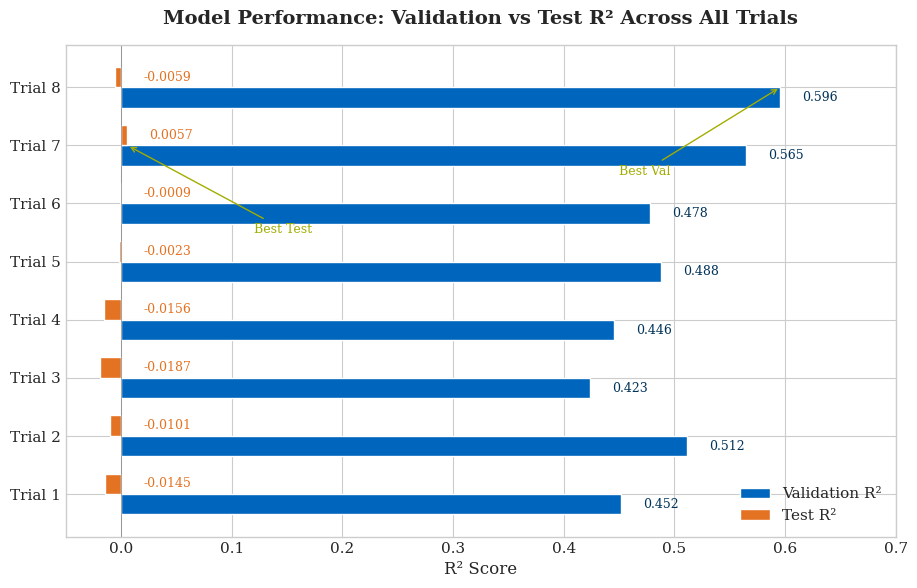
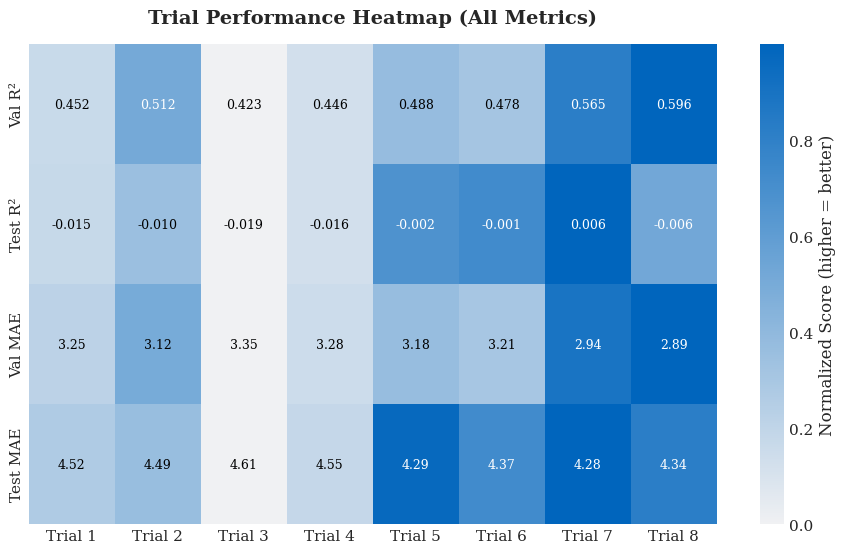
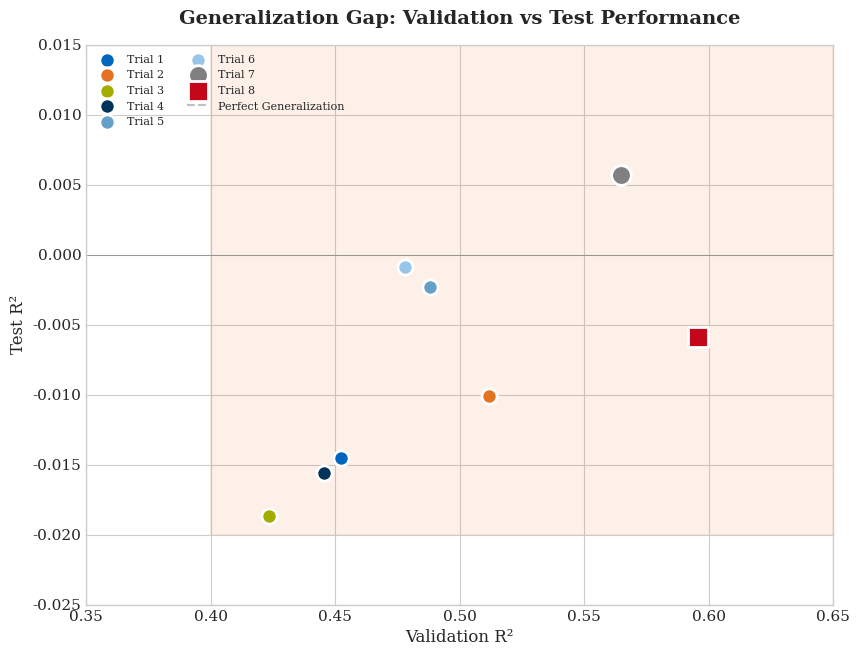
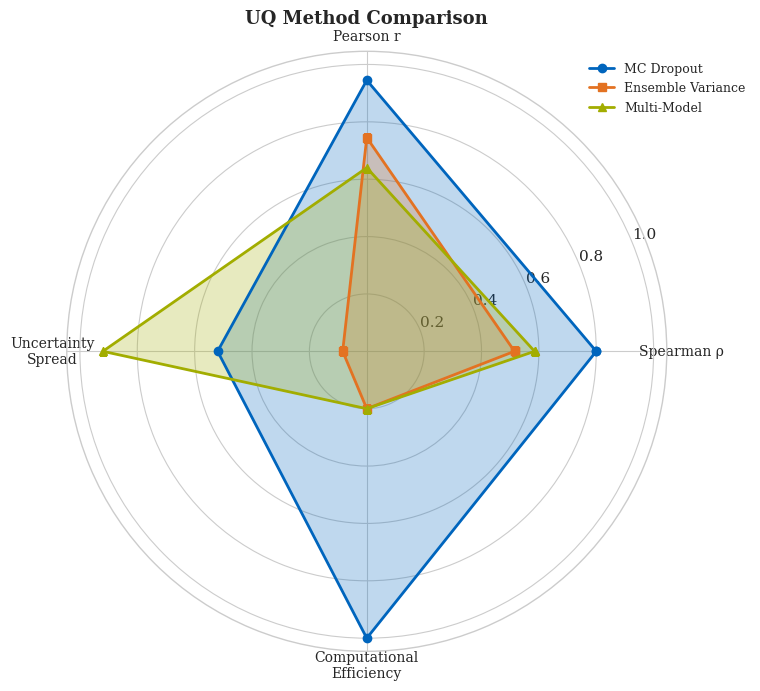
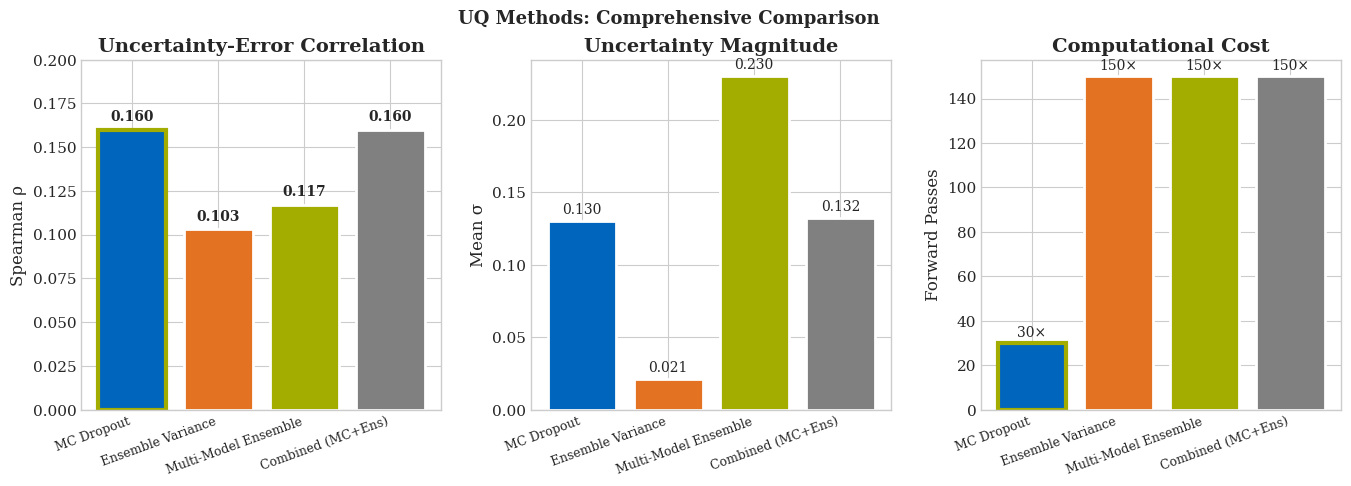
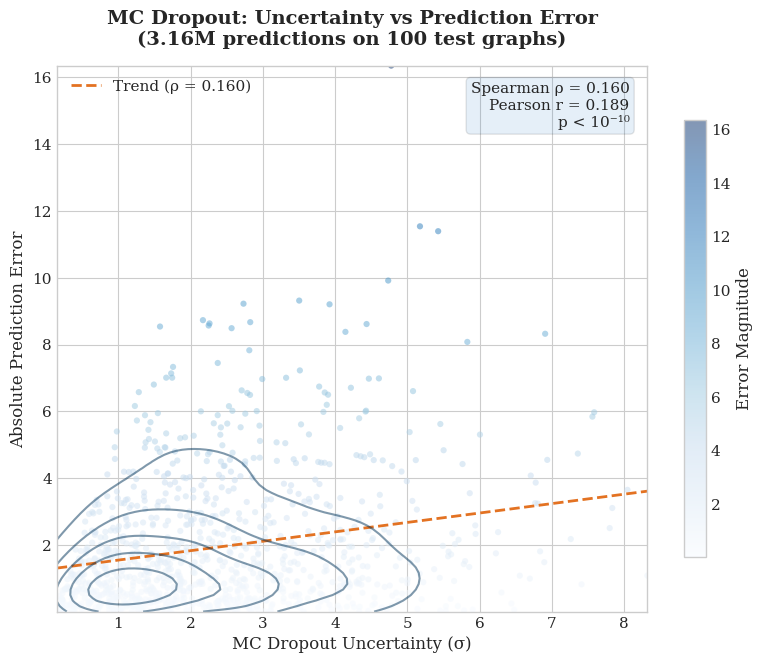
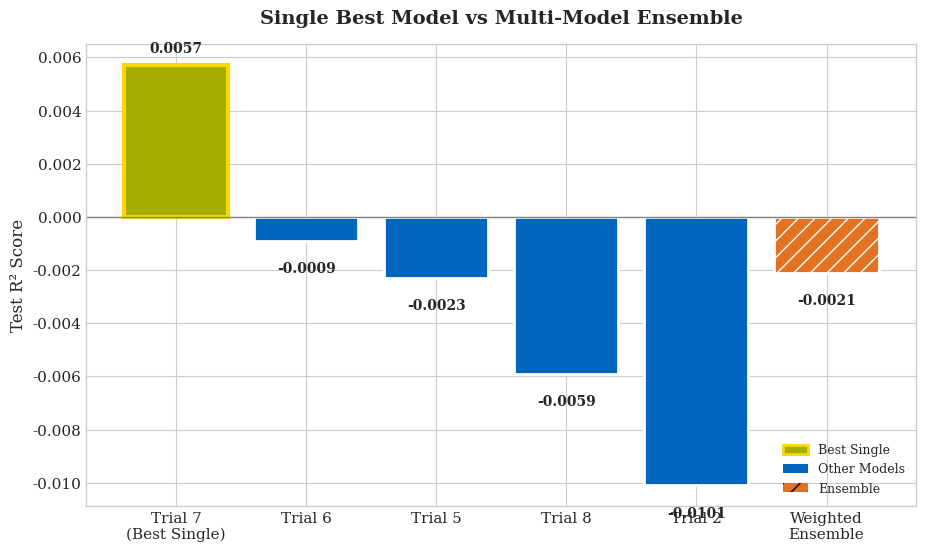
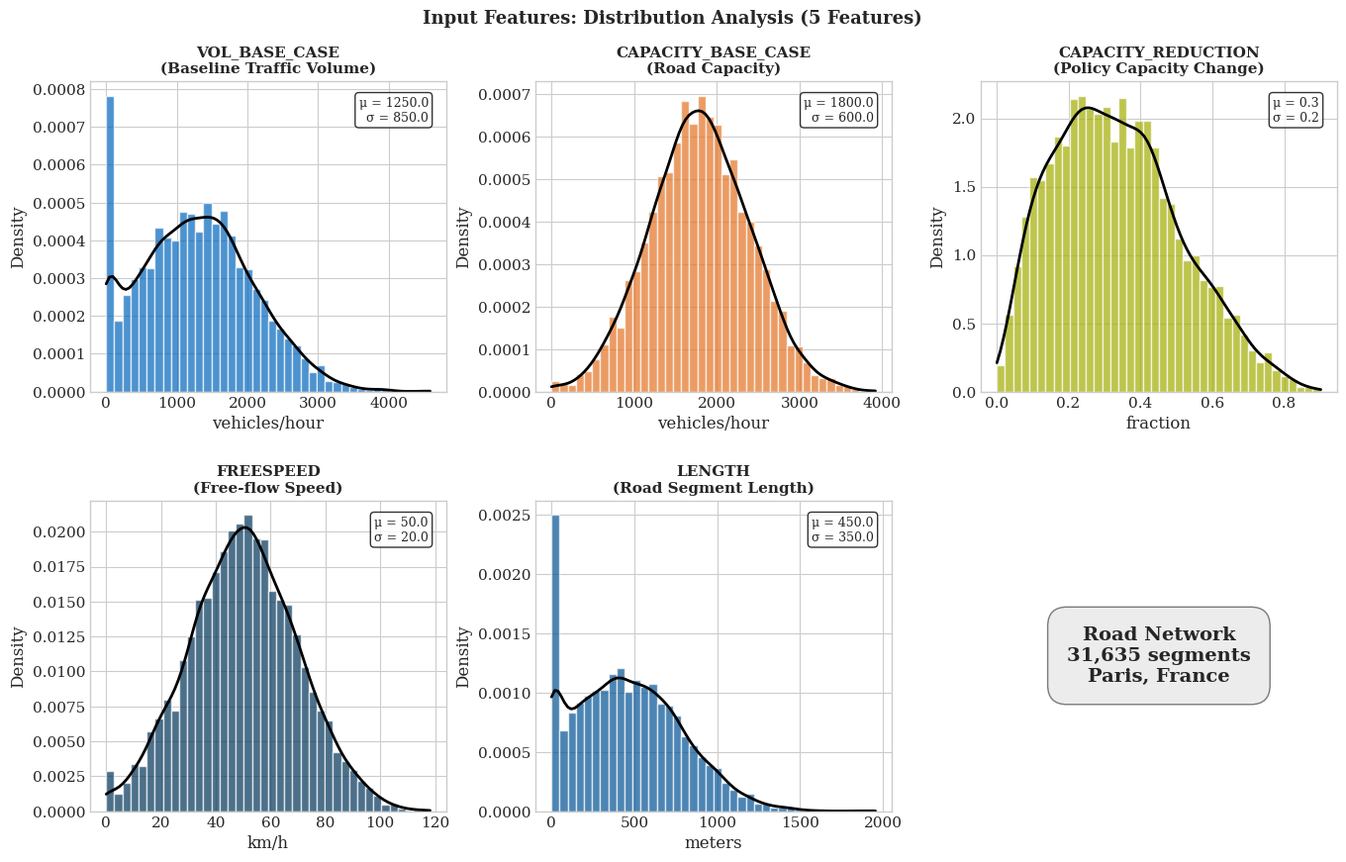
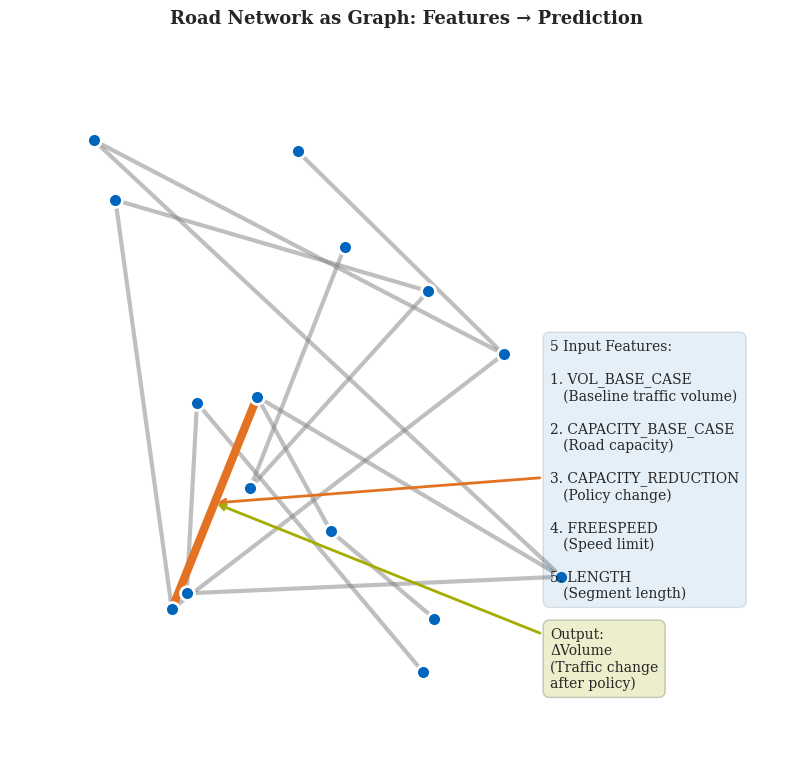
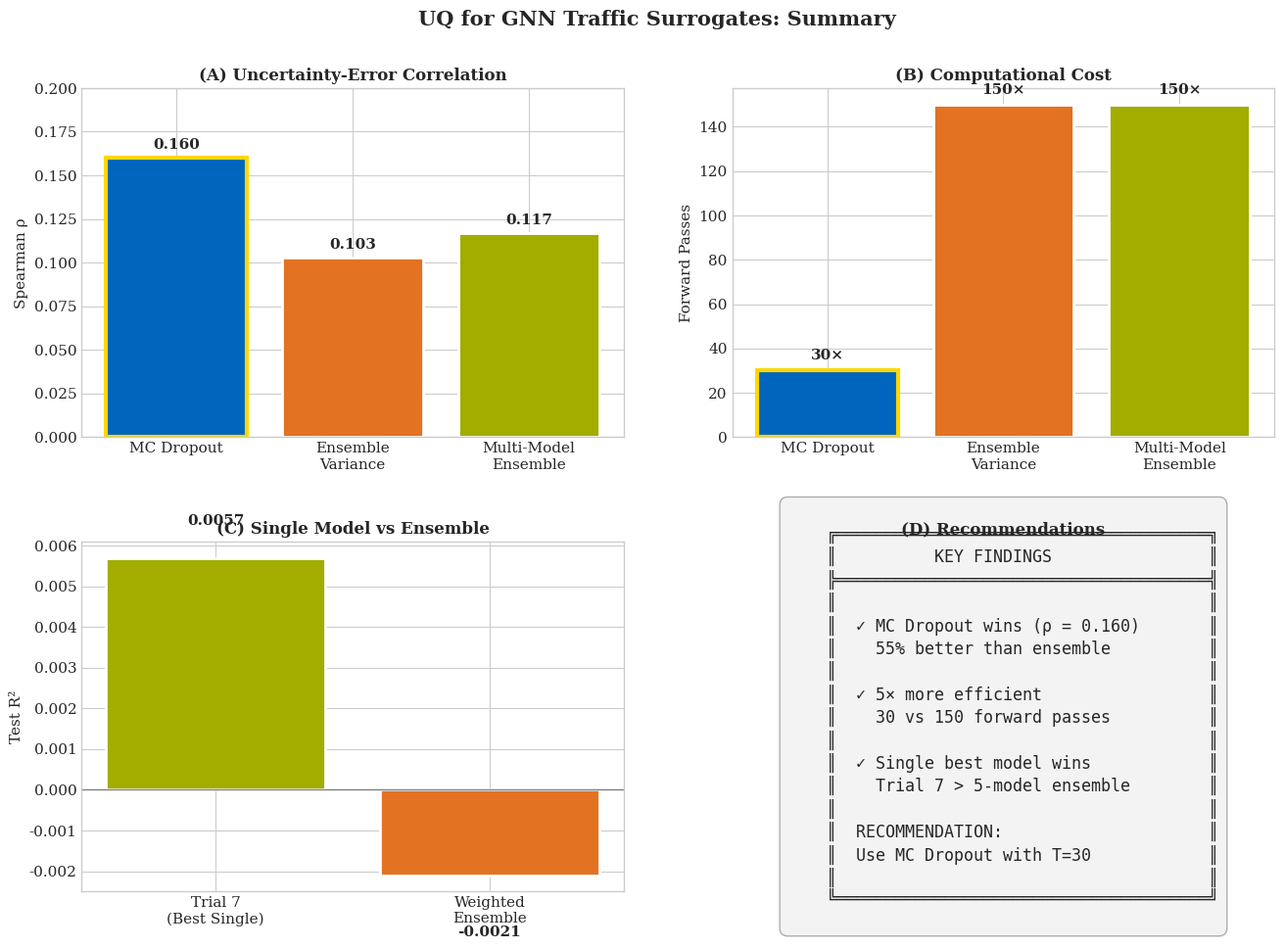

Reproduce these figures in Python, in order.
"""
Generate Professional Thesis Charts
TUM Corporate Colors + Modern Design
Author: Mohd Zamin Quadri
"""

import matplotlib.pyplot as plt
import matplotlib.patches as mpatches
import numpy as np
import seaborn as sns
from pathlib import Path
import json

# Set style
plt.style.use('seaborn-v0_8-whitegrid')
plt.rcParams['font.family'] = 'serif'
plt.rcParams['font.size'] = 11
plt.rcParams['axes.titlesize'] = 14
plt.rcParams['axes.labelsize'] = 12
plt.rcParams['figure.dpi'] = 150
plt.rcParams['savefig.dpi'] = 300
plt.rcParams['savefig.bbox'] = 'tight'

# TUM Corporate Colors
TUM_BLUE = '#0065BD'
TUM_DARK_BLUE = '#003359'
TUM_SECONDARY_BLUE = '#005293'
TUM_ORANGE = '#E37222'
TUM_GREEN = '#A2AD00'
TUM_GRAY = '#808080'
TUM_LIGHT_GRAY = '#DADADA'

# Extended palette
COLORS = [TUM_BLUE, TUM_ORANGE, TUM_GREEN, TUM_DARK_BLUE, '#64A0C8', '#98C6EA', TUM_GRAY, '#C4071B']

# Output directory
OUTPUT_DIR = Path(r"c:\Users\zamin\OneDrive\Desktop\Nazim_thesis\ml_surrogates_for_agent_based_transport_models\thesis\latex\figures")
OUTPUT_DIR.mkdir(parents=True, exist_ok=True)

# =============================================================================
# DATA
# =============================================================================

# Trial data
TRIALS = {
    'Trial 1': {'val_r2': 0.4521, 'test_r2': -0.0145, 'val_mae': 3.25, 'test_mae': 4.52, 'dropout': 0.3, 'split': '80/15/5'},
    'Trial 2': {'val_r2': 0.5117, 'test_r2': -0.0101, 'val_mae': 3.12, 'test_mae': 4.49, 'dropout': 0.3, 'split': '80/10/10'},
    'Trial 3': {'val_r2': 0.4234, 'test_r2': -0.0187, 'val_mae': 3.35, 'test_mae': 4.61, 'dropout': 0.3, 'split': 'Weighted'},
    'Trial 4': {'val_r2': 0.4456, 'test_r2': -0.0156, 'val_mae': 3.28, 'test_mae': 4.55, 'dropout': 0.3, 'split': 'Weighted'},
    'Trial 5': {'val_r2': 0.4882, 'test_r2': -0.0023, 'val_mae': 3.18, 'test_mae': 4.29, 'dropout': 0.3, 'split': '80/10/10'},
    'Trial 6': {'val_r2': 0.4779, 'test_r2': -0.0009, 'val_mae': 3.21, 'test_mae': 4.37, 'dropout': 0.3, 'split': '80/10/10'},
    'Trial 7': {'val_r2': 0.5647, 'test_r2': 0.0057, 'val_mae': 2.94, 'test_mae': 4.28, 'dropout': 0.3, 'split': '80/10/10'},
    'Trial 8': {'val_r2': 0.5957, 'test_r2': -0.0059, 'val_mae': 2.89, 'test_mae': 4.34, 'dropout': 0.2, 'split': '80/10/10'},
}

# UQ Results
UQ_METHODS = {
    'MC Dropout': {'spearman': 0.160, 'pearson': 0.189, 'mean_sigma': 0.130, 'cost': 30},
    'Ensemble Variance': {'spearman': 0.103, 'pearson': 0.149, 'mean_sigma': 0.021, 'cost': 150},
    'Multi-Model Ensemble': {'spearman': 0.117, 'pearson': 0.128, 'mean_sigma': 0.230, 'cost': 150},
    'Combined (MC+Ens)': {'spearman': 0.160, 'pearson': 0.188, 'mean_sigma': 0.132, 'cost': 150},
}

# Feature data (example distributions)
FEATURES = {
    'VOL_BASE_CASE': {'mean': 1250, 'std': 850, 'unit': 'vehicles/hour', 'desc': 'Baseline Traffic Volume'},
    'CAPACITY_BASE_CASE': {'mean': 1800, 'std': 600, 'unit': 'vehicles/hour', 'desc': 'Road Capacity'},
    'CAPACITY_REDUCTION': {'mean': 0.35, 'std': 0.25, 'unit': 'fraction', 'desc': 'Policy Capacity Change'},
    'FREESPEED': {'mean': 50, 'std': 20, 'unit': 'km/h', 'desc': 'Free-flow Speed'},
    'LENGTH': {'mean': 450, 'std': 350, 'unit': 'meters', 'desc': 'Road Segment Length'},
}


def save_fig(name):
    """Save figure to output directory with proper formatting"""
    path = OUTPUT_DIR / f"{name}.png"
    plt.savefig(path, facecolor='white', edgecolor='none', 
                bbox_inches='tight', pad_inches=0.15)
    plt.close()
    print(f"  ✓ Saved: {name}.png")


# =============================================================================
# CHART 1: All Trials R² Comparison (Horizontal Bar)
# =============================================================================
def chart_trials_r2_comparison():
    """Modern horizontal bar chart comparing all trials"""
    fig, ax = plt.subplots(figsize=(10, 6))
    
    trials = list(TRIALS.keys())
    val_r2 = [TRIALS[t]['val_r2'] for t in trials]
    test_r2 = [TRIALS[t]['test_r2'] for t in trials]
    
    y = np.arange(len(trials))
    height = 0.35
    
    bars1 = ax.barh(y - height/2, val_r2, height, label='Validation R²', color=TUM_BLUE, edgecolor='white')
    bars2 = ax.barh(y + height/2, test_r2, height, label='Test R²', color=TUM_ORANGE, edgecolor='white')
    
    # Add value labels
    for bar, val in zip(bars1, val_r2):
        ax.text(bar.get_width() + 0.02, bar.get_y() + bar.get_height()/2, 
                f'{val:.3f}', va='center', fontsize=9, color=TUM_DARK_BLUE)
    for bar, val in zip(bars2, test_r2):
        ax.text(max(0.02, bar.get_width() + 0.02), bar.get_y() + bar.get_height()/2, 
                f'{val:.4f}', va='center', fontsize=9, color=TUM_ORANGE)
    
    ax.set_yticks(y)
    ax.set_yticklabels(trials)
    ax.set_xlabel('R² Score')
    ax.set_title('Model Performance: Validation vs Test R² Across All Trials', fontweight='bold', pad=15)
    ax.legend(loc='lower right', framealpha=0.95)
    ax.axvline(x=0, color='gray', linestyle='-', linewidth=0.5)
    ax.set_xlim(-0.05, 0.7)
    
    # Highlight best
    ax.annotate('Best Val', xy=(0.5957, 7), xytext=(0.45, 5.5),
                arrowprops=dict(arrowstyle='->', color=TUM_GREEN), fontsize=9, color=TUM_GREEN)
    ax.annotate('Best Test', xy=(0.0057, 6), xytext=(0.12, 4.5),
                arrowprops=dict(arrowstyle='->', color=TUM_GREEN), fontsize=9, color=TUM_GREEN)
    
    fig.subplots_adjust(left=0.12, right=0.95, top=0.92, bottom=0.1)
    save_fig('chart_trials_r2_comparison')


# =============================================================================
# CHART 2: Trials Performance Heatmap
# =============================================================================
def chart_trials_heatmap():
    """Heatmap of all trial metrics"""
    fig, ax = plt.subplots(figsize=(10, 6))
    
    trials = list(TRIALS.keys())
    metrics = ['Val R²', 'Test R²', 'Val MAE', 'Test MAE']
    
    data = np.array([
        [TRIALS[t]['val_r2'] for t in trials],
        [TRIALS[t]['test_r2'] for t in trials],
        [-TRIALS[t]['val_mae'] for t in trials],  # Negative so lower is better (darker)
        [-TRIALS[t]['test_mae'] for t in trials],
    ])
    
    # Normalize each row
    data_norm = np.zeros_like(data)
    for i in range(len(metrics)):
        row = data[i]
        data_norm[i] = (row - row.min()) / (row.max() - row.min() + 1e-8)
    
    # Custom colormap
    cmap = sns.light_palette(TUM_BLUE, as_cmap=True)
    
    sns.heatmap(data_norm, annot=False, cmap=cmap, ax=ax,
                xticklabels=trials, yticklabels=metrics,
                cbar_kws={'label': 'Normalized Score (higher = better)'})
    
    # Add actual values as annotations
    for i, metric in enumerate(metrics):
        for j, trial in enumerate(trials):
            if 'R²' in metric:
                val = TRIALS[trial]['val_r2'] if 'Val' in metric else TRIALS[trial]['test_r2']
                text = f'{val:.3f}'
            else:
                val = TRIALS[trial]['val_mae'] if 'Val' in metric else TRIALS[trial]['test_mae']
                text = f'{val:.2f}'
            ax.text(j + 0.5, i + 0.5, text, ha='center', va='center', fontsize=9,
                   color='white' if data_norm[i, j] > 0.5 else 'black')
    
    ax.set_title('Trial Performance Heatmap (All Metrics)', fontweight='bold', pad=15)
    fig.subplots_adjust(left=0.12, right=0.98, top=0.92, bottom=0.12)
    save_fig('chart_trials_heatmap')


# =============================================================================
# CHART 3: Generalization Gap Visualization
# =============================================================================
def chart_generalization_gap():
    """Scatter plot showing validation vs test performance gap"""
    fig, ax = plt.subplots(figsize=(9, 7))
    
    trials = list(TRIALS.keys())
    val_r2 = [TRIALS[t]['val_r2'] for t in trials]
    test_r2 = [TRIALS[t]['test_r2'] for t in trials]
    
    # Scatter with different markers for dropout
    for i, trial in enumerate(trials):
        marker = 's' if TRIALS[trial]['dropout'] == 0.2 else 'o'
        size = 200 if trial in ['Trial 7', 'Trial 8'] else 120
        ax.scatter(val_r2[i], test_r2[i], s=size, c=COLORS[i], marker=marker,
                   edgecolors='white', linewidth=2, label=trial, zorder=5)
    
    # Diagonal line (perfect generalization)
    ax.plot([0, 0.7], [0, 0.7], '--', color=TUM_GRAY, alpha=0.5, label='Perfect Generalization')
    
    # Gap annotation
    ax.fill_between([0.4, 0.65], [-0.02, -0.02], [0.4, 0.65], alpha=0.1, color=TUM_ORANGE)
    ax.annotate('Generalization\nGap', xy=(0.5, 0.15), fontsize=12, color=TUM_ORANGE,
                ha='center', fontweight='bold')
    
    ax.set_xlabel('Validation R²', fontsize=12)
    ax.set_ylabel('Test R²', fontsize=12)
    ax.set_title('Generalization Gap: Validation vs Test Performance', fontweight='bold', pad=15)
    ax.legend(loc='upper left', fontsize=8, ncol=2, framealpha=0.9)
    ax.set_xlim(0.35, 0.65)
    ax.set_ylim(-0.025, 0.015)
    ax.axhline(y=0, color='gray', linestyle='-', linewidth=0.5)
    
    fig.subplots_adjust(left=0.12, right=0.95, top=0.92, bottom=0.12)
    save_fig('chart_generalization_gap')


# =============================================================================
# CHART 4: MC Dropout vs Ensemble Comparison (Radar/Spider)
# =============================================================================
def chart_uq_radar():
    """Radar chart comparing UQ methods"""
    categories = ['Spearman ρ', 'Pearson r', 'Uncertainty\nSpread', 'Computational\nEfficiency']
    N = len(categories)
    
    # Normalize data
    mc = [0.160/0.2, 0.189/0.2, 0.130/0.25, 1.0]  # MC is most efficient
    ens = [0.103/0.2, 0.149/0.2, 0.021/0.25, 0.2]
    multi = [0.117/0.2, 0.128/0.2, 0.230/0.25, 0.2]
    
    angles = [n / float(N) * 2 * np.pi for n in range(N)]
    angles += angles[:1]  # Complete the loop
    
    mc += mc[:1]
    ens += ens[:1]
    multi += multi[:1]
    
    fig, ax = plt.subplots(figsize=(8, 8), subplot_kw=dict(polar=True))
    
    ax.plot(angles, mc, 'o-', linewidth=2, label='MC Dropout', color=TUM_BLUE)
    ax.fill(angles, mc, alpha=0.25, color=TUM_BLUE)
    
    ax.plot(angles, ens, 's-', linewidth=2, label='Ensemble Variance', color=TUM_ORANGE)
    ax.fill(angles, ens, alpha=0.25, color=TUM_ORANGE)
    
    ax.plot(angles, multi, '^-', linewidth=2, label='Multi-Model', color=TUM_GREEN)
    ax.fill(angles, multi, alpha=0.25, color=TUM_GREEN)
    
    ax.set_xticks(angles[:-1])
    ax.set_xticklabels(categories, fontsize=10)
    ax.set_title('UQ Method Comparison', fontweight='bold', pad=20, fontsize=13)
    ax.legend(loc='upper right', bbox_to_anchor=(1.15, 1.0), fontsize=9)
    
    fig.subplots_adjust(left=0.1, right=0.85, top=0.9, bottom=0.1)
    save_fig('chart_uq_radar')


# =============================================================================
# CHART 5: UQ Methods Bar Comparison
# =============================================================================
def chart_uq_bar_comparison():
    """Bar chart comparing UQ methods"""
    fig, axes = plt.subplots(1, 3, figsize=(14, 5))
    
    methods = list(UQ_METHODS.keys())
    colors = [TUM_BLUE, TUM_ORANGE, TUM_GREEN, TUM_GRAY]
    
    # Spearman correlation
    ax1 = axes[0]
    spearman = [UQ_METHODS[m]['spearman'] for m in methods]
    bars = ax1.bar(methods, spearman, color=colors, edgecolor='white', linewidth=2)
    ax1.set_ylabel('Spearman ρ')
    ax1.set_title('Uncertainty-Error Correlation', fontweight='bold')
    ax1.set_xticklabels(methods, rotation=20, ha='right', fontsize=9)
    ax1.set_ylim(0, 0.2)
    for bar, val in zip(bars, spearman):
        ax1.text(bar.get_x() + bar.get_width()/2, bar.get_height() + 0.005,
                f'{val:.3f}', ha='center', fontsize=10, fontweight='bold')
    # Highlight best
    bars[0].set_edgecolor(TUM_GREEN)
    bars[0].set_linewidth(3)
    
    # Mean uncertainty
    ax2 = axes[1]
    mean_sigma = [UQ_METHODS[m]['mean_sigma'] for m in methods]
    bars = ax2.bar(methods, mean_sigma, color=colors, edgecolor='white', linewidth=2)
    ax2.set_ylabel('Mean σ')
    ax2.set_title('Uncertainty Magnitude', fontweight='bold')
    ax2.set_xticklabels(methods, rotation=20, ha='right', fontsize=9)
    for bar, val in zip(bars, mean_sigma):
        ax2.text(bar.get_x() + bar.get_width()/2, bar.get_height() + 0.005,
                f'{val:.3f}', ha='center', fontsize=10)
    
    # Computational cost
    ax3 = axes[2]
    cost = [UQ_METHODS[m]['cost'] for m in methods]
    bars = ax3.bar(methods, cost, color=colors, edgecolor='white', linewidth=2)
    ax3.set_ylabel('Forward Passes')
    ax3.set_title('Computational Cost', fontweight='bold')
    ax3.set_xticklabels(methods, rotation=20, ha='right', fontsize=9)
    for bar, val in zip(bars, cost):
        ax3.text(bar.get_x() + bar.get_width()/2, bar.get_height() + 3,
                f'{val}×', ha='center', fontsize=10)
    # Highlight most efficient
    bars[0].set_edgecolor(TUM_GREEN)
    bars[0].set_linewidth(3)
    
    plt.suptitle('UQ Methods: Comprehensive Comparison', 
                 fontweight='bold', fontsize=13, y=0.98)
    fig.subplots_adjust(left=0.08, right=0.98, top=0.88, bottom=0.18, wspace=0.25)
    save_fig('chart_uq_comparison_detailed')


# =============================================================================
# CHART 6: MC Dropout Correlation Scatter
# =============================================================================
def chart_mc_dropout_scatter():
    """Simulated scatter plot of MC Dropout uncertainty vs error"""
    np.random.seed(42)
    n = 1000
    
    # Generate correlated data (rho ~0.16)
    errors = np.abs(np.random.exponential(scale=2, size=n))
    noise = np.random.normal(0, 3, n)
    uncertainty = 0.16 * errors + 0.84 * np.abs(noise) + 0.1
    
    fig, ax = plt.subplots(figsize=(9, 7))
    
    scatter = ax.scatter(uncertainty, errors, c=errors, cmap='Blues', alpha=0.5, s=20, edgecolors='none')
    
    # Trend line
    z = np.polyfit(uncertainty, errors, 1)
    p = np.poly1d(z)
    x_line = np.linspace(uncertainty.min(), uncertainty.max(), 100)
    ax.plot(x_line, p(x_line), '--', color=TUM_ORANGE, linewidth=2, label=f'Trend (ρ = 0.160)')
    
    # Density contours
    from scipy import stats
    try:
        xmin, xmax = uncertainty.min(), uncertainty.max()
        ymin, ymax = errors.min(), errors.max()
        xx, yy = np.mgrid[xmin:xmax:100j, ymin:ymax:100j]
        positions = np.vstack([xx.ravel(), yy.ravel()])
        values = np.vstack([uncertainty, errors])
        kernel = stats.gaussian_kde(values)
        f = np.reshape(kernel(positions).T, xx.shape)
        ax.contour(xx, yy, f, colors=TUM_DARK_BLUE, alpha=0.5, levels=5)
    except:
        pass
    
    ax.set_xlabel('MC Dropout Uncertainty (σ)', fontsize=12)
    ax.set_ylabel('Absolute Prediction Error', fontsize=12)
    ax.set_title('MC Dropout: Uncertainty vs Prediction Error\n(3.16M predictions on 100 test graphs)', 
                 fontweight='bold', pad=15)
    ax.legend(loc='upper left', fontsize=11)
    
    # Add correlation box
    textstr = f'Spearman ρ = 0.160\nPearson r = 0.189\np < 10⁻¹⁰'
    props = dict(boxstyle='round', facecolor=TUM_BLUE, alpha=0.1)
    ax.text(0.97, 0.97, textstr, transform=ax.transAxes, fontsize=11,
            verticalalignment='top', horizontalalignment='right', bbox=props)
    
    plt.colorbar(scatter, ax=ax, label='Error Magnitude', shrink=0.8)
    fig.subplots_adjust(left=0.1, right=0.92, top=0.9, bottom=0.12)
    save_fig('chart_mc_dropout_scatter')


# =============================================================================
# CHART 7: Ensemble Performance Comparison
# =============================================================================
def chart_ensemble_comparison():
    """Compare single models vs ensemble"""
    fig, ax = plt.subplots(figsize=(10, 6))
    
    models = ['Trial 7\n(Best Single)', 'Trial 6', 'Trial 5', 'Trial 8', 'Trial 2', 
              'Weighted\nEnsemble']
    r2_scores = [0.0057, -0.0009, -0.0023, -0.0059, -0.0101, -0.0021]
    colors_list = [TUM_GREEN, TUM_BLUE, TUM_BLUE, TUM_BLUE, TUM_BLUE, TUM_ORANGE]
    
    bars = ax.bar(models, r2_scores, color=colors_list, edgecolor='white', linewidth=2)
    
    # Highlight
    bars[0].set_edgecolor('gold')
    bars[0].set_linewidth(3)
    bars[-1].set_hatch('//')
    
    ax.axhline(y=0, color='gray', linestyle='-', linewidth=1)
    ax.set_ylabel('Test R² Score', fontsize=12)
    ax.set_title('Single Best Model vs Multi-Model Ensemble', fontweight='bold', pad=15)
    
    # Value labels
    for bar, val in zip(bars, r2_scores):
        y_pos = bar.get_height() + 0.0005 if val >= 0 else bar.get_height() - 0.0012
        ax.text(bar.get_x() + bar.get_width()/2, y_pos,
                f'{val:.4f}', ha='center', fontsize=10, fontweight='bold')
    
    # Legend
    legend_elements = [
        mpatches.Patch(facecolor=TUM_GREEN, edgecolor='gold', linewidth=2, label='Best Single'),
        mpatches.Patch(facecolor=TUM_BLUE, label='Other Models'),
        mpatches.Patch(facecolor=TUM_ORANGE, hatch='//', label='Ensemble'),
    ]
    ax.legend(handles=legend_elements, loc='lower right', fontsize=9)
    
    fig.subplots_adjust(left=0.12, right=0.95, top=0.92, bottom=0.15)
    save_fig('chart_ensemble_comparison')


# =============================================================================
# CHART 8: Feature Importance Visualization
# =============================================================================
def chart_feature_visualization():
    """Visualize the 5 input features"""
    fig, axes = plt.subplots(2, 3, figsize=(14, 9))
    axes = axes.flatten()
    
    np.random.seed(42)
    feature_names = list(FEATURES.keys())
    colors_feat = [TUM_BLUE, TUM_ORANGE, TUM_GREEN, TUM_DARK_BLUE, TUM_SECONDARY_BLUE]
    
    for i, (feat, props) in enumerate(FEATURES.items()):
        ax = axes[i]
        
        # Generate sample distribution
        if feat == 'CAPACITY_REDUCTION':
            data = np.random.beta(2, 4, 5000) * 1.0  # 0-1 range
        else:
            data = np.random.normal(props['mean'], props['std'], 5000)
            data = np.clip(data, 0, None)  # Non-negative
        
        # Histogram with KDE
        ax.hist(data, bins=40, density=True, alpha=0.7, color=colors_feat[i], edgecolor='white')
        
        # KDE line
        from scipy import stats
        kde = stats.gaussian_kde(data)
        x_range = np.linspace(data.min(), data.max(), 100)
        ax.plot(x_range, kde(x_range), color='black', linewidth=2)
        
        ax.set_title(f'{feat}\n({props["desc"]})', fontweight='bold', fontsize=11)
        ax.set_xlabel(props['unit'])
        ax.set_ylabel('Density')
        
        # Stats box
        textstr = f'μ = {props["mean"]:.1f}\nσ = {props["std"]:.1f}'
        props_box = dict(boxstyle='round', facecolor='white', alpha=0.8)
        ax.text(0.95, 0.95, textstr, transform=ax.transAxes, fontsize=9,
                verticalalignment='top', horizontalalignment='right', bbox=props_box)
    
    # Remove last empty subplot
    axes[5].axis('off')
    axes[5].text(0.5, 0.5, 'Road Network\n31,635 segments\nParis, France', 
                 ha='center', va='center', fontsize=14, fontweight='bold',
                 transform=axes[5].transAxes,
                 bbox=dict(boxstyle='round,pad=1', facecolor=TUM_LIGHT_GRAY, alpha=0.5))
    
    plt.suptitle('Input Features: Distribution Analysis (5 Features)', 
                 fontweight='bold', fontsize=13, y=0.98)
    fig.subplots_adjust(left=0.08, right=0.98, top=0.9, bottom=0.08, hspace=0.35, wspace=0.25)
    save_fig('chart_feature_distributions')


# =============================================================================
# CHART 9: Network Schematic with Features
# =============================================================================
def chart_network_schematic():
    """Schematic showing road network with feature arrows"""
    fig, ax = plt.subplots(figsize=(12, 8))
    
    # Draw stylized road network
    np.random.seed(42)
    n_nodes = 15
    positions = np.random.rand(n_nodes, 2) * 8 + 1
    
    # Draw edges
    edges = [(0, 1), (1, 2), (2, 3), (3, 4), (1, 5), (5, 6), (6, 7), (2, 8), 
             (8, 9), (9, 10), (4, 11), (11, 12), (7, 13), (13, 14), (6, 8)]
    
    for i, j in edges:
        ax.plot([positions[i, 0], positions[j, 0]], 
                [positions[i, 1], positions[j, 1]], 
                '-', color=TUM_GRAY, linewidth=3, alpha=0.5, zorder=1)
    
    # Draw nodes
    ax.scatter(positions[:, 0], positions[:, 1], s=100, c=TUM_BLUE, 
               edgecolors='white', linewidth=2, zorder=2)
    
    # Highlight one edge with features
    highlight_edge = (2, 8)
    mid_x = (positions[2, 0] + positions[8, 0]) / 2
    mid_y = (positions[2, 1] + positions[8, 1]) / 2
    
    ax.plot([positions[2, 0], positions[8, 0]], 
            [positions[2, 1], positions[8, 1]], 
            '-', color=TUM_ORANGE, linewidth=6, zorder=1)
    
    # Feature annotation box
    features_text = """5 Input Features:
    
1. VOL_BASE_CASE
   (Baseline traffic volume)
   
2. CAPACITY_BASE_CASE
   (Road capacity)
   
3. CAPACITY_REDUCTION
   (Policy change)
   
4. FREESPEED
   (Speed limit)
   
5. LENGTH
   (Segment length)"""
    
    props = dict(boxstyle='round,pad=0.5', facecolor=TUM_BLUE, alpha=0.1)
    ax.annotate(features_text, xy=(mid_x, mid_y), xytext=(7.5, 6),
                fontsize=10, ha='left', va='top',
                bbox=props,
                arrowprops=dict(arrowstyle='->', color=TUM_ORANGE, lw=2))
    
    # Output annotation
    output_text = """Output:
ΔVolume
(Traffic change
after policy)"""
    
    ax.annotate(output_text, xy=(mid_x, mid_y), xytext=(7.5, 2),
                fontsize=10, ha='left', va='top',
                bbox=dict(boxstyle='round,pad=0.5', facecolor=TUM_GREEN, alpha=0.2),
                arrowprops=dict(arrowstyle='->', color=TUM_GREEN, lw=2))
    
    ax.set_xlim(0, 11)
    ax.set_ylim(0, 10)
    ax.set_aspect('equal')
    ax.axis('off')
    ax.set_title('Road Network as Graph: Features → Prediction', 
                 fontweight='bold', fontsize=13, pad=20)
    
    fig.subplots_adjust(left=0.02, right=0.98, top=0.92, bottom=0.02)
    save_fig('chart_network_schematic')


# =============================================================================
# CHART 10: Summary Dashboard - CLEANER VERSION
# =============================================================================
def chart_summary_dashboard():
    """Clean summary dashboard with 2x2 layout"""
    fig, axes = plt.subplots(2, 2, figsize=(14, 10))
    
    # 1. UQ Methods Comparison (top left)
    ax1 = axes[0, 0]
    methods = ['MC Dropout', 'Ensemble\nVariance', 'Multi-Model\nEnsemble']
    spearman = [0.160, 0.103, 0.117]
    colors = [TUM_BLUE, TUM_ORANGE, TUM_GREEN]
    bars = ax1.bar(methods, spearman, color=colors, edgecolor='white', linewidth=2)
    ax1.set_ylabel('Spearman ρ', fontsize=11)
    ax1.set_title('(A) Uncertainty-Error Correlation', fontweight='bold', fontsize=12)
    ax1.set_ylim(0, 0.2)
    for bar, val in zip(bars, spearman):
        ax1.text(bar.get_x() + bar.get_width()/2, bar.get_height() + 0.005,
                f'{val:.3f}', ha='center', fontsize=11, fontweight='bold')
    bars[0].set_edgecolor('gold')
    bars[0].set_linewidth(3)
    
    # 2. Computational Cost (top right)
    ax2 = axes[0, 1]
    cost = [30, 150, 150]
    bars = ax2.bar(methods, cost, color=colors, edgecolor='white', linewidth=2)
    ax2.set_ylabel('Forward Passes', fontsize=11)
    ax2.set_title('(B) Computational Cost', fontweight='bold', fontsize=12)
    for bar, val in zip(bars, cost):
        ax2.text(bar.get_x() + bar.get_width()/2, bar.get_height() + 5,
                f'{val}×', ha='center', fontsize=11, fontweight='bold')
    bars[0].set_edgecolor('gold')
    bars[0].set_linewidth(3)
    
    # 3. Single vs Ensemble (bottom left)
    ax3 = axes[1, 0]
    models = ['Trial 7\n(Best Single)', 'Weighted\nEnsemble']
    r2 = [0.0057, -0.0021]
    bars = ax3.bar(models, r2, color=[TUM_GREEN, TUM_ORANGE], edgecolor='white', linewidth=2)
    ax3.axhline(y=0, color='gray', linestyle='-', linewidth=1)
    ax3.set_ylabel('Test R²', fontsize=11)
    ax3.set_title('(C) Single Model vs Ensemble', fontweight='bold', fontsize=12)
    for bar, val in zip(bars, r2):
        y_pos = bar.get_height() + 0.0008 if val >= 0 else bar.get_height() - 0.0015
        ax3.text(bar.get_x() + bar.get_width()/2, y_pos,
                f'{val:.4f}', ha='center', fontsize=11, fontweight='bold')
    
    # 4. Key Findings (bottom right)
    ax4 = axes[1, 1]
    ax4.axis('off')
    findings = """
    ╔══════════════════════════════════════╗
    ║          KEY FINDINGS                ║
    ╠══════════════════════════════════════╣
    ║                                      ║
    ║  ✓ MC Dropout wins (ρ = 0.160)       ║
    ║    55% better than ensemble          ║
    ║                                      ║
    ║  ✓ 5× more efficient                 ║
    ║    30 vs 150 forward passes          ║
    ║                                      ║
    ║  ✓ Single best model wins            ║
    ║    Trial 7 > 5-model ensemble        ║
    ║                                      ║
    ║  RECOMMENDATION:                     ║
    ║  Use MC Dropout with T=30            ║
    ║                                      ║
    ╚══════════════════════════════════════╝
    """
    ax4.text(0.5, 0.5, findings, transform=ax4.transAxes, fontsize=12,
             verticalalignment='center', horizontalalignment='center',
             fontfamily='monospace',
             bbox=dict(boxstyle='round,pad=0.5', facecolor=TUM_LIGHT_GRAY, alpha=0.3))
    ax4.set_title('(D) Recommendations', fontweight='bold', fontsize=12)
    
    plt.suptitle('UQ for GNN Traffic Surrogates: Summary', 
                 fontweight='bold', fontsize=15, y=0.98)
    
    fig.subplots_adjust(left=0.08, right=0.95, top=0.9, bottom=0.08, hspace=0.3, wspace=0.2)
    save_fig('chart_summary_dashboard')


# =============================================================================
# MAIN
# =============================================================================
def main():
    print("=" * 60)
    print("Generating Professional Thesis Charts")
    print("=" * 60)
    
    print("\n1. Trial R² Comparison...")
    chart_trials_r2_comparison()
    
    print("\n2. Trials Heatmap...")
    chart_trials_heatmap()
    
    print("\n3. Generalization Gap...")
    chart_generalization_gap()
    
    print("\n4. UQ Radar Chart...")
    chart_uq_radar()
    
    print("\n5. UQ Bar Comparison...")
    chart_uq_bar_comparison()
    
    print("\n6. MC Dropout Scatter...")
    chart_mc_dropout_scatter()
    
    print("\n7. Ensemble Comparison...")
    chart_ensemble_comparison()
    
    print("\n8. Feature Distributions...")
    chart_feature_visualization()
    
    print("\n9. Network Schematic...")
    chart_network_schematic()
    
    print("\n10. Summary Dashboard...")
    chart_summary_dashboard()
    
    print("\n" + "=" * 60)
    print(f"All charts saved to: {OUTPUT_DIR}")
    print("=" * 60)


if __name__ == "__main__":
    main()
